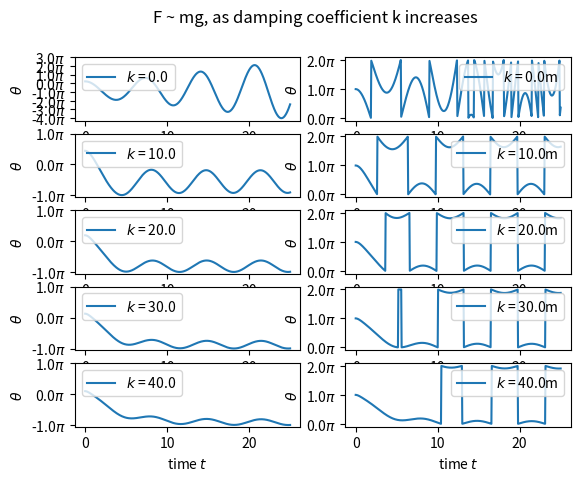

Write the Python code that produced this figure. (Note: this script raises an exception after producing the figure.)
import numpy as np
import matplotlib.pyplot as plt
import os
from matplotlib.animation import FuncAnimation
from scipy.integrate import RK45

save_loc = "C:\\Repositories\\PHYS-6017-Labs\\Projects\\ForcedSimplePendulum\\Plots"

#SOLVING THE MATRIX EQUATION Y' = AY + b
def pendulum_solver(m, L, k, g, F, eta, time_range, initial_angle, initial_ang_vel):
    #parameters:
    def alphas(k, m, g, L):
        return (k/(m * L * np.sqrt(g * L)))

    def betas(F, m, g):
        return (F/(m * g))

    def ode_system(t, y, A, bvector):
        
        return A @ y + bvector(t)

    #solving with RK45 module:
    def solve_rk45(A, bvector, y0, time_range, max_step = 0.1):
        ode_solver = RK45(fun = lambda t, y: ode_system(t, y, A, bvector), t0 = time_range[0], 
                          y0=y0, t_bound = time_range[1], max_step = max_step)

        # Lists to store the results
        t_values = [ode_solver.t]
        y_values = [ode_solver.y]

        while ode_solver.status == 'running':
            ode_solver.step()
            t_values.append(ode_solver.t)
            y_values.append(ode_solver.y)

        return np.array(t_values), np.array(y_values)
    
    #for a pendulum starting from rest:
    y0 = np.array([initial_angle, initial_ang_vel]) #[initial displacement angle, initial angular velocity]
    alpha = alphas(k, m, g, L)
    beta = betas(F, m, g)

    A = np.array([[0, 1], [-np.sin(np.pi/2), -alpha]]) 
    bvector = lambda t: np.array([0, beta * np.cos((1 - eta) * t)])

    t_values, theta_values = solve_rk45(A, bvector, y0, time_range, max_step = 0.05)

    return t_values, theta_values

def set_pi_ticks(ax, data):
    ax_ticks = np.arange(min(data[:, 0]), max(data[:, 0] + np.pi), np.pi)
    ax.set_yticks(ax_ticks)
    ax.set_yticklabels([f"{i//np.pi}$\\pi$" for i in ax_ticks])

def pendulum_position(angle, length):
    x = length * np.sin(angle)
    y = length * np.cos(angle)
    
    return x, y

def update(frame):
    for ax in axs.flatten():
        ax.clear()
    
    axs[0, 0].set_xlim(0, interval[1])
    axs[0, 0].plot(t_values, theta_values[:, 0], color = 'blue', label=f'Theta')
    axs[0, 0].plot(t_values[frame], theta_values[frame, 0], 'ro')  # Red tracer ball    
    axs[0, 0].set_xlabel('Time')
    axs[0, 0].set_ylabel('Theta')
    axs[0, 0].set_title("Theta vs Time")
    axs[0, 0].legend(loc = 'upper right')
    set_pi_ticks(axs[0, 0], theta_values)

    axs[0, 1].clear()
    axs[0, 1].set_xlim(-1.2 * L, 1.2 * L)
    axs[0, 1].set_ylim(-1.2 * L, 1.2 * L)
    axs[0, 1].set_aspect('equal', adjustable = 'box')
    axs[0, 1].add_patch(plt.Circle((0, 0), L, color = 'black', fill=False))
    angle = theta_values[frame, 0]
    x, y = pendulum_position(angle, L)
    axs[0, 1].plot([0, x], [0, y], color='blue', linewidth = 2)
    axs[0, 1].plot(x, y, 'o', color='red', markersize = 10)
    axs[0, 1].text(1.15, 0.08, f'Frame: {frame} of {len(theta_values[:, 0])}', transform=axs[0, 1].transAxes, color='black')
    axs[0, 1].axis('off')
    axs[0, 1].set_title("Pendulum Visualisation")

    axs[1, 0].clear()
    axs[1, 0].set_xlim(0, interval[1])
    axs[1, 0].plot(t_values, theta_values[:, 1], color='green', label=f'Angular Velocity')
    axs[1, 0].plot(t_values[frame], theta_values[frame, 1], 'ro')  # Red tracer ball
    axs[1, 0].set_xlabel('Time')
    axs[1, 0].set_ylabel('Angular Velocity')
    axs[1, 0].set_title("Angular Velocity vs Time")
    axs[1, 0].legend(loc='upper right')
    set_pi_ticks(axs[1, 0], theta_values)

    axs[1, 1].clear()
    axs[1, 1].set_xlim(0, interval[1])
    axs[1, 1].plot(t_values, (theta_values[:, 0] % (2 * np.pi)), color='black')
    axs[1, 1].plot(t_values[frame], (theta_values[frame, 0] % (2 * np.pi)), color='red', marker='o')
    axs[1, 1].set_title("Normalized Theta")
    set_pi_ticks(axs[1, 1], theta_values % (2 * np.pi))
    
    for angle_label in [3/2, 0, 1, 1/2]:
        if angle_label == 0:
            angle_label_text = '0/2$\\pi$'
        else:
            angle_label_text = f'{angle_label}$\\pi$'
        
        axs[0, 1].text((L + 0.2) * np.sin(angle_label * np.pi), (L + 0.1) * np.cos(angle_label * np.pi), 
                    angle_label_text, color='black', ha='center', va='center')

# Using the RK45 module in scipy.integrate
k = 50 #damping coefficient
m = 10 #mass of pendulum (kg)
g = 9.81 #gravitational constant (m * s^-2)
L = 0.5 #length of string (meters)
F = 98.1 #magnitude of external force (N, kg * m * s^-2)
eta = 0.05 #small deviation in forcing frequency, Omega
interval = [0, 25] #time interval (s)

# Plot the results
big_plot = False
Animate = False
plot_test = False

t_values, theta_values = pendulum_solver(m, L, k, g, F, eta, interval, np.pi, 0)

if plot_test == True:
    fig2, axs2 = plt.subplots(2, 2)
    for i in np.linspace(1, 21, 10):
        t_values, theta_values = pendulum_solver(i, L, k, g, F, eta, interval, np.pi, 0)

        axs2[0, 0].plot(t_values, theta_values[:, 0], label= f'm = {i:.1f}kg')

    axs2[0, 0].set_title('$\\theta$ against $t$ as mass $m$ increases')
    axs2[0, 0].set_xlabel('time, $t$')
    axs2[0, 0].set_ylabel('$\\theta$')
    axs2[0, 0].legend(loc='upper right')

    for j in np.linspace(0, 300, 10):
        t_values, theta_values = pendulum_solver(m, L, k, g, j, eta, interval, np.pi, 0)
        
        axs2[0, 1].plot(t_values, theta_values[:, 0], label= f'F = {j:.1f}N')
        
    axs2[0, 1].set_title('$\\theta$ against $t$ as force $F$ increases')
    axs2[0, 1].set_xlabel('time, $t$')
    axs2[0, 1].set_ylabel('$\\theta$')
    axs2[0, 1].legend(loc='upper right')

    for l in np.linspace(0.1, 2.1, 10):
        t_values, theta_values = pendulum_solver(m, l, k, g, F, eta, interval, np.pi, 0)
        
        axs2[1, 0].plot(t_values, theta_values[:, 0], label=f'L = {l:.1f}m')
        
    axs2[1, 0].set_title('$\\theta$ against $t$ as length $L$ increases')
    axs2[1, 0].set_xlabel('time, $t$')
    axs2[1, 0].set_ylabel('$\\theta$')
    axs2[1, 0].legend(loc='upper right')

    for p in np.linspace(0, 1, 10):
        t_values, theta_values = pendulum_solver(m, L, p, g, F, eta, interval, np.pi, 0)
        
        axs2[1, 1].plot(t_values, theta_values[:, 0], label = f'$\\eta$ = {p:.1f}m')
        
    axs2[1, 1].set_title('$\\theta$ against $t$ as coefficient $\\eta$ increases')
    axs2[1, 1].set_xlabel('time, $t$')
    axs2[1, 1].set_ylabel('$\\theta$')
    axs2[1, 1].legend(loc='upper right')

    plt.show()

if big_plot == True:
    fig1, axs1 = plt.subplots(2, 2)

    axs1[0, 0].set_xlim(0, interval[1])
    axs1[0, 0].plot(t_values, theta_values[:, 0], color='blue', label=f'Theta')
    axs1[0, 0].set_xlabel('Time')
    axs1[0, 0].set_ylabel('Theta')
    axs1[0, 0].set_title("Theta vs Time")
    axs1[0, 0].legend()
    set_pi_ticks(axs1[0, 0], data = theta_values)

    axs1[0, 1].clear()
    axs1[0, 1].set_xlim(0, interval[1])
    axs1[0, 1].plot(t_values, theta_values[:, 0] % (2 * np.pi), color='black')
    axs1[0, 1].set_title("Normalized Theta")
    axs1[0, 1].set_ylabel('Angle')
    axs1[0, 1].set_xlabel('Time')
    set_pi_ticks(axs1[0, 1], data = theta_values % (2 * np.pi))

    axs1[1, 0].clear()
    axs1[1, 0].set_xlim(0, interval[1])
    axs1[1, 0].plot(t_values, theta_values[:, 1], color = 'green', label = f'Angular Velocity')
    axs1[1, 0].set_xlabel('Time')
    axs1[1, 0].set_ylabel('Angular Velocity,  $rad s^{-1}$')
    axs1[1, 0].set_title("Angular Velocity vs Time")
    axs1[1, 0].legend()
    set_pi_ticks(axs1[1, 0], data = theta_values)


    axs1[1, 1].text(
        0.5, 0.5,
        f"Parameters: \n$k$ = {k}\n$m$ = {m}\n$L$ = {L}\n$g$ = {g}\n$F$ = {F}\n$\\eta$ = {eta}",
        ha ='center', va ='center', transform = axs1[1, 1].transAxes,
        bbox = dict(facecolor = 'white', alpha = 0.2, pad = 8), fontsize = 15
        )
    axs1[1, 1].axis('off')

    plt.show()

if Animate == True:
    fig, axs = plt.subplots(2, 2)

    animation = FuncAnimation(fig, update, frames=len(theta_values[:, 0]), interval=5)

    plt.show()

#############################################################################################################################    
    
##investigating the breakdown of simple harmonic motion F ~ mg.
F = 98.1 #force in N

fig_damping, ax_damping = plt.subplots(5, 2)
k_range = np.arange(0, 50, 10)

for p in range(0, 5):  
    t_values, theta_values = pendulum_solver(m, L, k_range[p], g, F, eta, interval, np.pi, 0)
    ax_damping[p, 0].plot(t_values, theta_values[:, 0], label = f'$k$ = {k_range[p]:.1f}')
    ax_damping[p, 1].plot(t_values, theta_values[:, 0] % (2 * np.pi), label = f'$k$ = {k_range[p]:.1f}m')
    set_pi_ticks(ax_damping[p, 0], data = theta_values)
    set_pi_ticks(ax_damping[p, 1], data = theta_values % (2 * np.pi))
    ax_damping[p, 0].legend(loc = 'upper left')
    ax_damping[p, 1].legend(loc = 'upper right')
    ax_damping[p, 0].set_xlabel("time $t$")
    ax_damping[p, 0].set_ylabel("$\\theta$")
    ax_damping[p, 1].set_xlabel("time $t$")
    ax_damping[p, 1].set_ylabel("$\\theta$")

fig_damping.suptitle("F ~ mg, as damping coefficient k increases")
plt.savefig(os.path.join(save_loc, "F~mg as damping coefficient k increases.png"))
plt.show()

#for the case of F >> mg, finding when SHM no longer persists (with 0 damping force)
fig_forcing, ax_forcing = plt.subplots(5, 2)
F_range = np.linspace(0, 100, 5)
F_range = np.flip(F_range)

for p in range(0, 5):
    t_values, theta_values = pendulum_solver(m, L, 0, g, F_range[p], eta, interval, np.pi, 0)
    ax_forcing[p, 0].plot(t_values, theta_values[:, 0], label = f'$k$ = {F_range[p]:.1f} N')
    ax_forcing[p, 1].plot(t_values, theta_values[:, 0] % (2 * np.pi), label = f'$k$ = {F_range[p]:.1f} N')
    set_pi_ticks(ax_forcing[p, 0], data = theta_values)
    set_pi_ticks(ax_forcing[p, 1], data = theta_values % (2 * np.pi))
    ax_forcing[p, 0].legend(loc = 'upper left')
    ax_forcing[p, 1].legend(loc = 'upper right')
    ax_forcing[p, 0].set_xlabel("time $t$")
    ax_forcing[p, 0].set_ylabel("$\\theta$")
    ax_forcing[p, 1].set_xlabel("time $t$")
    ax_forcing[p, 1].set_ylabel("$\\theta$")
    
plt.suptitle("F >> mg, with 0 damping coefficient k.")

plt.show()